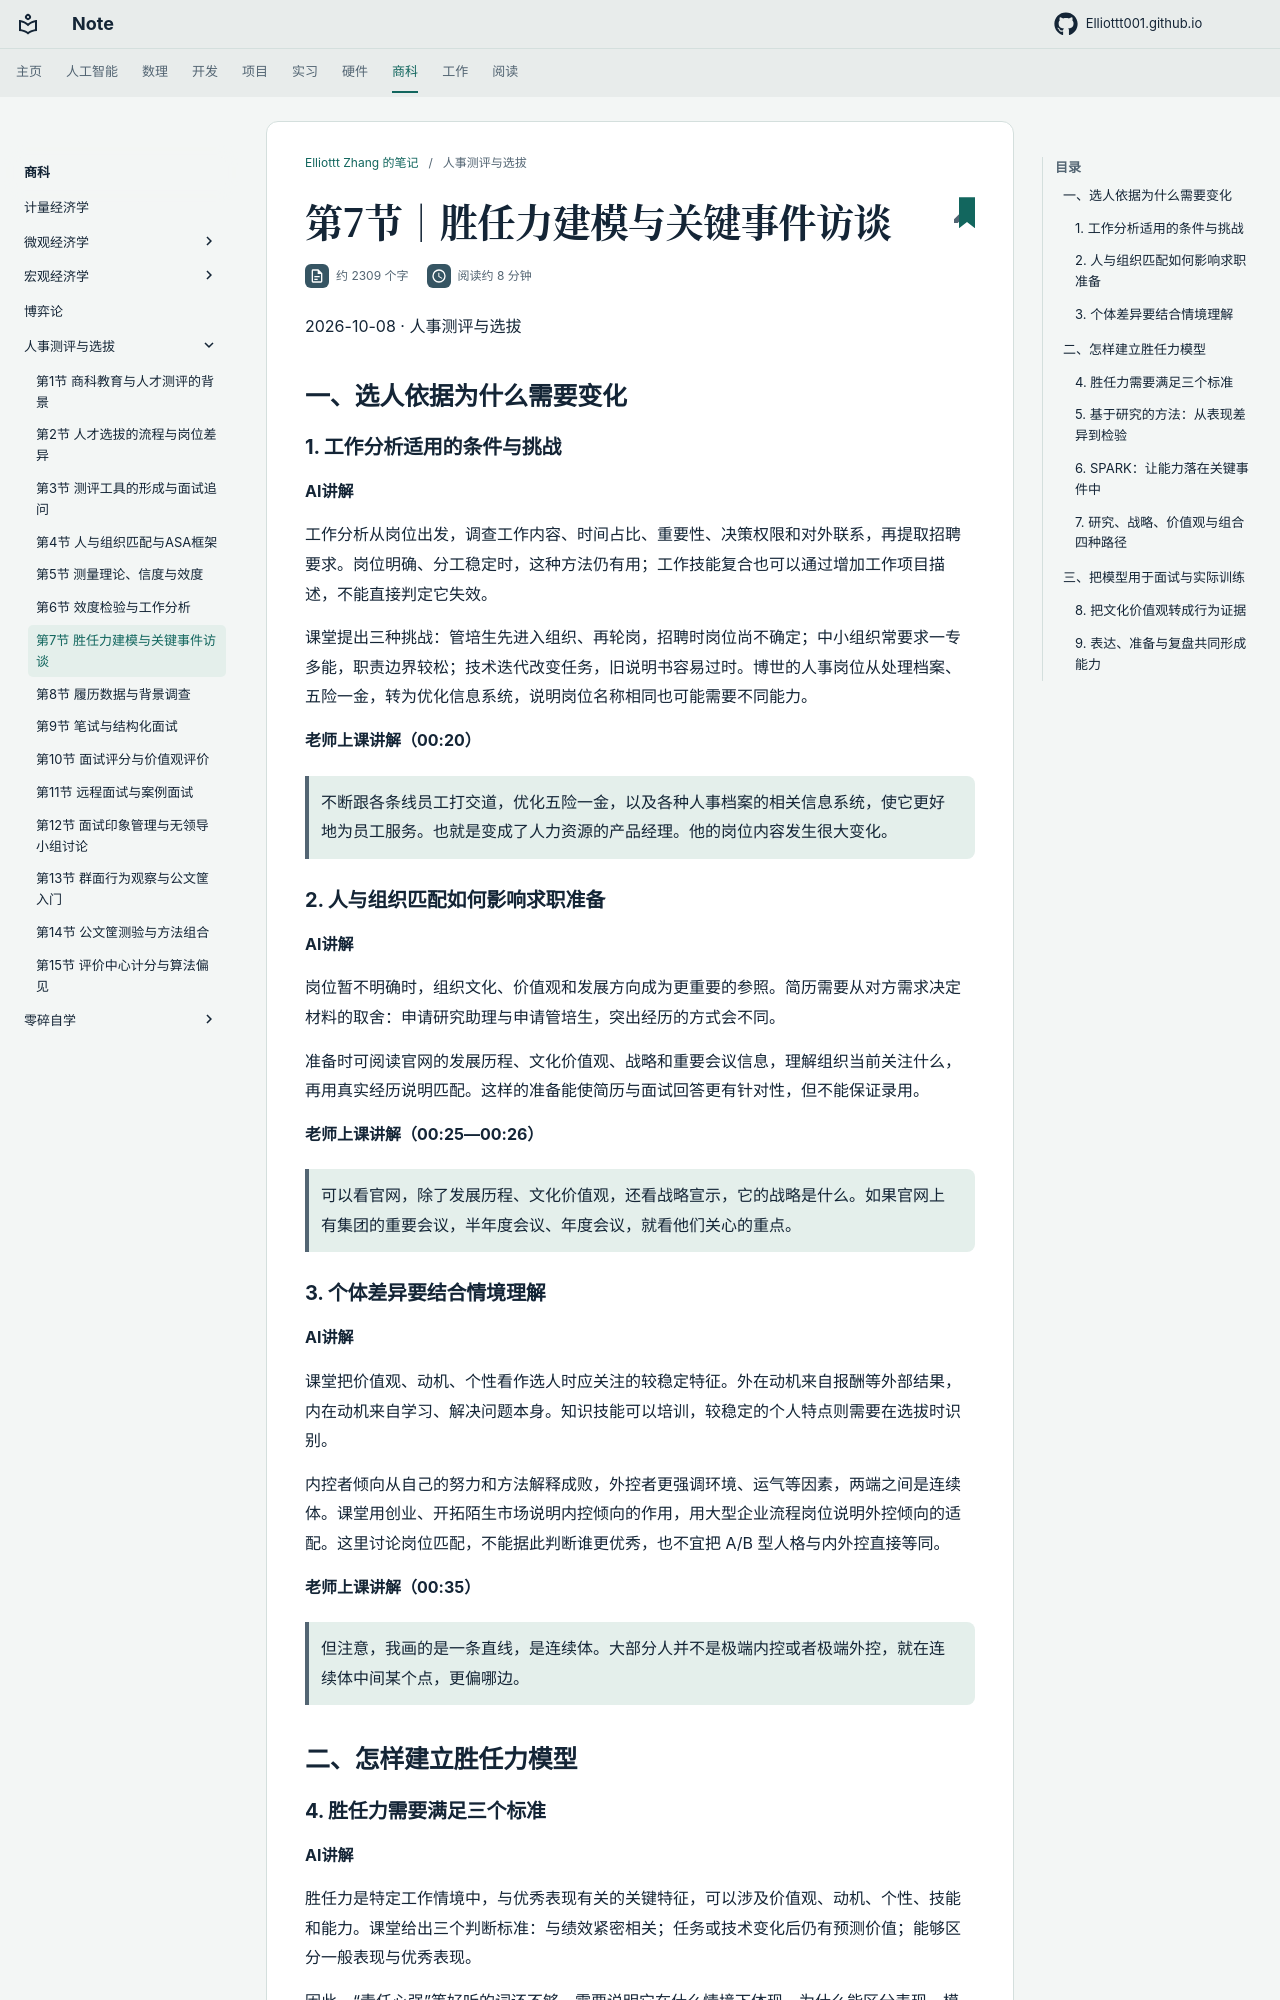

repository: Elliottt001/Elliottt001.github.io · page: FINANCE/personnel-assessment/2026-10-08/index.html · generator: mkdocs

# 第7节｜胜任力建模与关键事件访谈

2026-10-08 · 人事测评与选拔

## 一、选人依据为什么需要变化

### 1. 工作分析适用的条件与挑战

**AI讲解**

工作分析从岗位出发，调查工作内容、时间占比、重要性、决策权限和对外联系，再提取招聘要求。岗位明确、分工稳定时，这种方法仍有用；工作技能复合也可以通过增加工作项目描述，不能直接判定它失效。

课堂提出三种挑战：管培生先进入组织、再轮岗，招聘时岗位尚不确定；中小组织常要求一专多能，职责边界较松；技术迭代改变任务，旧说明书容易过时。博世的人事岗位从处理档案、五险一金，转为优化信息系统，说明岗位名称相同也可能需要不同能力。

**老师上课讲解（00:20）**

> 不断跟各条线员工打交道，优化五险一金，以及各种人事档案的相关信息系统，使它更好地为员工服务。也就是变成了人力资源的产品经理。他的岗位内容发生很大变化。

### 2. 人与组织匹配如何影响求职准备

**AI讲解**

岗位暂不明确时，组织文化、价值观和发展方向成为更重要的参照。简历需要从对方需求决定材料的取舍：申请研究助理与申请管培生，突出经历的方式会不同。

准备时可阅读官网的发展历程、文化价值观、战略和重要会议信息，理解组织当前关注什么，再用真实经历说明匹配。这样的准备能使简历与面试回答更有针对性，但不能保证录用。

**老师上课讲解（00:25—00:26）**

> 可以看官网，除了发展历程、文化价值观，还看战略宣示，它的战略是什么。如果官网上有集团的重要会议，半年度会议、年度会议，就看他们关心的重点。

### 3. 个体差异要结合情境理解

**AI讲解**

课堂把价值观、动机、个性看作选人时应关注的较稳定特征。外在动机来自报酬等外部结果，内在动机来自学习、解决问题本身。知识技能可以培训，较稳定的个人特点则需要在选拔时识别。

内控者倾向从自己的努力和方法解释成败，外控者更强调环境、运气等因素，两端之间是连续体。课堂用创业、开拓陌生市场说明内控倾向的作用，用大型企业流程岗位说明外控倾向的适配。这里讨论岗位匹配，不能据此判断谁更优秀，也不宜把 A/B 型人格与内外控直接等同。

**老师上课讲解（00:35）**

> 但注意，我画的是一条直线，是连续体。大部分人并不是极端内控或者极端外控，就在连续体中间某个点，更偏哪边。

## 二、怎样建立胜任力模型
